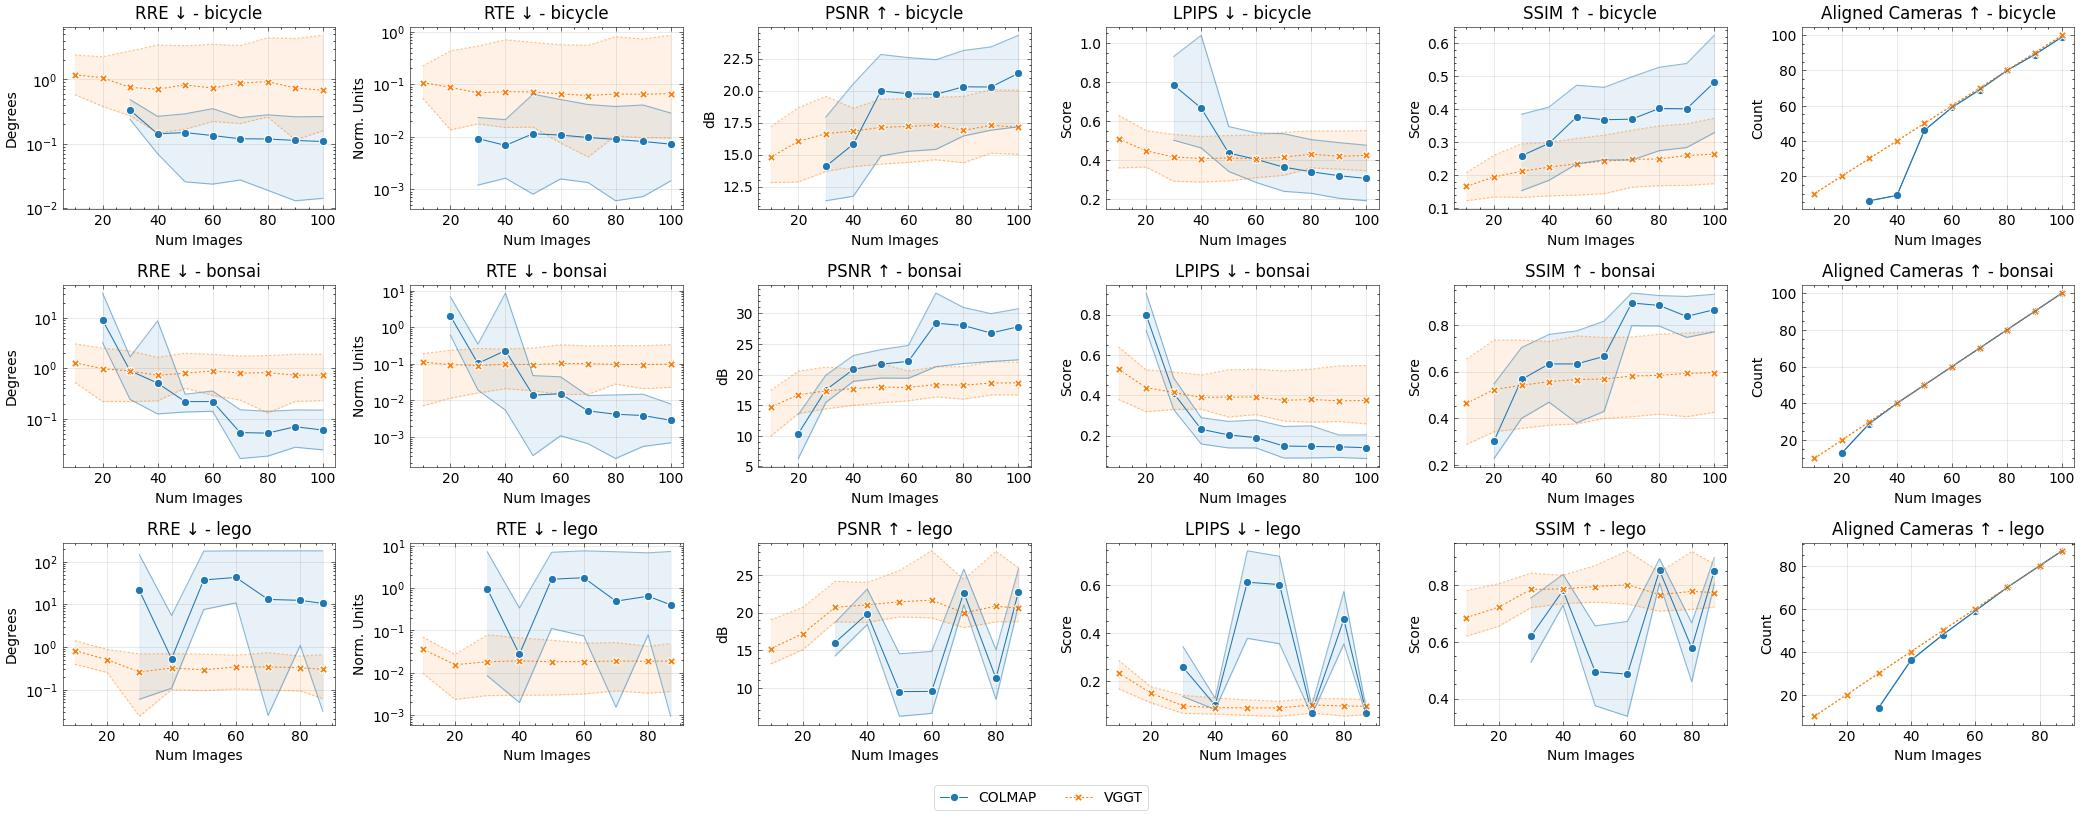

The table this chart was drawn from, first rows:
method, num_images, seed, conf_thres_value, num_points, sampling_mode, near_filtering_strength, near_filtering_quorum, reconstruct_pose_opt, optimisation_iterations, optimisation_neighbourhood, image_mode, num_cameras, gt_eval, use_gt_extrinsics, use_gt_intrinsics, use_gt_points, pose_opt, run_mvs, pose_opt_module, eval_opt, depth_loss_mode, error_opa, depth_lambda
colmap, 10, 42, , , , , , , 0, 10, minfarthestpose, 10, GT Eval, , , , , False, , , , , 0.0
colmap, 20, 42, , , , , , , 0, 10, minfarthestpose, 20, GT Eval, , , , , False, , , , , 0.0
colmap, 30, 42, , 245, , , , , 0, 10, minfarthestpose, 30, GT Eval, , , , , False, , , , , 0.0
colmap, 40, 42, , 329, , , , , 0, 10, minfarthestpose, 40, GT Eval, , , , , False, , , , , 0.0
colmap, 50, 42, , 3489, , , , , 0, 10, minfarthestpose, 50, GT Eval, , , , , False, , , , , 0.0
colmap, 60, 42, , 5439, , , , , 0, 10, minfarthestpose, 60, GT Eval, , , , , False, , , , , 0.0
colmap, 70, 42, , 8521, , , , , 0, 10, minfarthestpose, 70, GT Eval, , , , , False, , , , , 0.0
colmap, 80, 42, , 11796, , , , , 0, 10, minfarthestpose, 80, GT Eval, , , , , False, , , , , 0.0
colmap, 90, 42, , 15687, , , , , 0, 10, minfarthestpose, 90, GT Eval, , , , , False, , , , , 0.0
colmap, 100, 42, , 18986, , , , , 0, 10, minfarthestpose, 100, GT Eval, , , , , False, , , , , 0.0
colmap, 10, 42, , , , , , , 0, 10, minfarthestpose, , , , , , , False, , , , , 0.0
vggt, 10, 42, 0.0, 100000, random, , , , 0, 10, minfarthestpose, 10, GT Eval, , , , , False, , , , , 0.0
colmap, 20, 42, , , , , , , 0, 10, minfarthestpose, , , , , , , False, , , , , 0.0
vggt, 20, 42, 0.0, 100000, random, , , , 0, 10, minfarthestpose, 20, GT Eval, , , , , False, , , , , 0.0
vggt, 30, 42, 0.0, 100000, random, , , , 0, 10, minfarthestpose, 30, GT Eval, , , , , False, , , , , 0.0
vggt, 40, 42, 0.0, 100000, random, , , , 0, 10, minfarthestpose, 40, GT Eval, , , , , False, , , , , 0.0
vggt, 50, 42, 0.0, 100000, random, , , , 0, 10, minfarthestpose, 50, GT Eval, , , , , False, , , , , 0.0
vggt, 60, 42, 0.0, 100000, random, , , , 0, 10, minfarthestpose, 60, GT Eval, , , , , False, , , , , 0.0
vggt, 70, 42, 0.0, 100000, random, , , , 0, 10, minfarthestpose, 70, GT Eval, , , , , False, , , , , 0.0
vggt, 80, 42, 0.0, 100000, random, , , , 0, 10, minfarthestpose, 80, GT Eval, , , , , False, , , , , 0.0
vggt, 90, 42, 0.0, 100000, random, , , , 0, 10, minfarthestpose, 90, GT Eval, , , , , False, , , , , 0.0
vggt, 100, 42, 0.0, 100000, random, , , , 0, 10, minfarthestpose, 100, GT Eval, , , , , False, , , , , 0.0
colmap, 10, 42, , , , , , , 0, 10, minfarthestpose, 10, GT Eval, , , , , False, , , , , 0.0
colmap, 20, 42, , 984, , , , , 0, 10, minfarthestpose, 20, GT Eval, , , , , False, , , , , 0.0
colmap, 30, 42, , 7287, , , , , 0, 10, minfarthestpose, 30, GT Eval, , , , , False, , , , , 0.0
colmap, 40, 42, , 15131, , , , , 0, 10, minfarthestpose, 40, GT Eval, , , , , False, , , , , 0.0
colmap, 50, 42, , 22515, , , , , 0, 10, minfarthestpose, 50, GT Eval, , , , , False, , , , , 0.0
colmap, 60, 42, , 31847, , , , , 0, 10, minfarthestpose, 60, GT Eval, , , , , False, , , , , 0.0
colmap, 70, 42, , 42091, , , , , 0, 10, minfarthestpose, 70, GT Eval, , , , , False, , , , , 0.0
colmap, 80, 42, , 50939, , , , , 0, 10, minfarthestpose, 80, GT Eval, , , , , False, , , , , 0.0
colmap, 90, 42, , 58303, , , , , 0, 10, minfarthestpose, 90, GT Eval, , , , , False, , , , , 0.0
colmap, 100, 42, , 66763, , , , , 0, 10, minfarthestpose, 100, GT Eval, , , , , False, , , , , 0.0
colmap, 10, 42, , , , , , , 0, 10, minfarthestpose, , , , , , , False, , , , , 0.0
vggt, 10, 42, 0.0, 100000, random, , , , 0, 10, minfarthestpose, 10, GT Eval, , , , , False, , , , , 0.0
vggt, 20, 42, 0.0, 100000, random, , , , 0, 10, minfarthestpose, 20, GT Eval, , , , , False, , , , , 0.0
vggt, 30, 42, 0.0, 100000, random, , , , 0, 10, minfarthestpose, 30, GT Eval, , , , , False, , , , , 0.0
vggt, 40, 42, 0.0, 100000, random, , , , 0, 10, minfarthestpose, 40, GT Eval, , , , , False, , , , , 0.0
vggt, 50, 42, 0.0, 100000, random, , , , 0, 10, minfarthestpose, 50, GT Eval, , , , , False, , , , , 0.0
vggt, 60, 42, 0.0, 100000, random, , , , 0, 10, minfarthestpose, 60, GT Eval, , , , , False, , , , , 0.0
vggt, 70, 42, 0.0, 100000, random, , , , 0, 10, minfarthestpose, 70, GT Eval, , , , , False, , , , , 0.0
vggt, 80, 42, 0.0, 100000, random, , , , 0, 10, minfarthestpose, 80, GT Eval, , , , , False, , , , , 0.0
vggt, 90, 42, 0.0, 100000, random, , , , 0, 10, minfarthestpose, 90, GT Eval, , , , , False, , , , , 0.0
vggt, 100, 42, 0.0, 100000, random, , , , 0, 10, minfarthestpose, 100, GT Eval, , , , , False, , , , , 0.0
colmap, 10, 42, , , , , , , 0, 10, minfarthestpose, 10, GT Eval, , , , , False, , , , , 0.0
colmap, 20, 42, , , , , , , 0, 10, minfarthestpose, 20, GT Eval, , , , , False, , , , , 0.0
colmap, 30, 42, , 413, , , , , 0, 10, minfarthestpose, 30, GT Eval, , , , , False, , , , , 0.0
colmap, 40, 42, , 1509, , , , , 0, 10, minfarthestpose, 40, GT Eval, , , , , False, , , , , 0.0
colmap, 50, 42, , 2837, , , , , 0, 10, minfarthestpose, 50, GT Eval, , , , , False, , , , , 0.0
colmap, 60, 42, , 4233, , , , , 0, 10, minfarthestpose, 60, GT Eval, , , , , False, , , , , 0.0
colmap, 70, 42, , 5764, , , , , 0, 10, minfarthestpose, 70, GT Eval, , , , , False, , , , , 0.0
colmap, 80, 42, , 8189, , , , , 0, 10, minfarthestpose, 80, GT Eval, , , , , False, , , , , 0.0
colmap, 87, 42, , 10313, , , , , 0, 10, farthestpose, 87, GT Eval, , , , , False, , , , , 0.0
colmap, 10, 42, , , , , , , 0, 10, minfarthestpose, , , , , , , False, , , , , 0.0
vggt, 10, 42, 0.0, 100000, random, , , , 0, 10, minfarthestpose, 10, GT Eval, , , , , False, , , , , 0.0
colmap, 20, 42, , , , , , , 0, 10, minfarthestpose, , , , , , , False, , , , , 0.0
vggt, 20, 42, 0.0, 100000, random, , , , 0, 10, minfarthestpose, 20, GT Eval, , , , , False, , , , , 0.0
vggt, 30, 42, 0.0, 100000, random, , , , 0, 10, minfarthestpose, 30, GT Eval, , , , , False, , , , , 0.0
vggt, 40, 42, 0.0, 100000, random, , , , 0, 10, minfarthestpose, 40, GT Eval, , , , , False, , , , , 0.0
vggt, 50, 42, 0.0, 100000, random, , , , 0, 10, minfarthestpose, 50, GT Eval, , , , , False, , , , , 0.0
vggt, 60, 42, 0.0, 100000, random, , , , 0, 10, minfarthestpose, 60, GT Eval, , , , , False, , , , , 0.0
... 3 more rows
